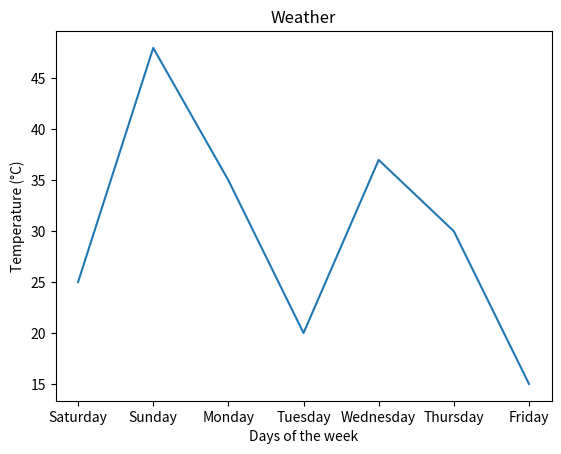

This chart was generated by the following Python code:
import matplotlib.pyplot as plt
temperature = [25, 48, 35, 20, 37, 30, 15]
days = ["Saturday", "Sunday", "Monday", "Tuesday", "Wednesday", "Thursday", "Friday"]
plt.plot(days, temperature)
plt.xlabel("Days of the week")
plt.ylabel("Temperature (°C)")
plt.title("Weather")
plt.show()